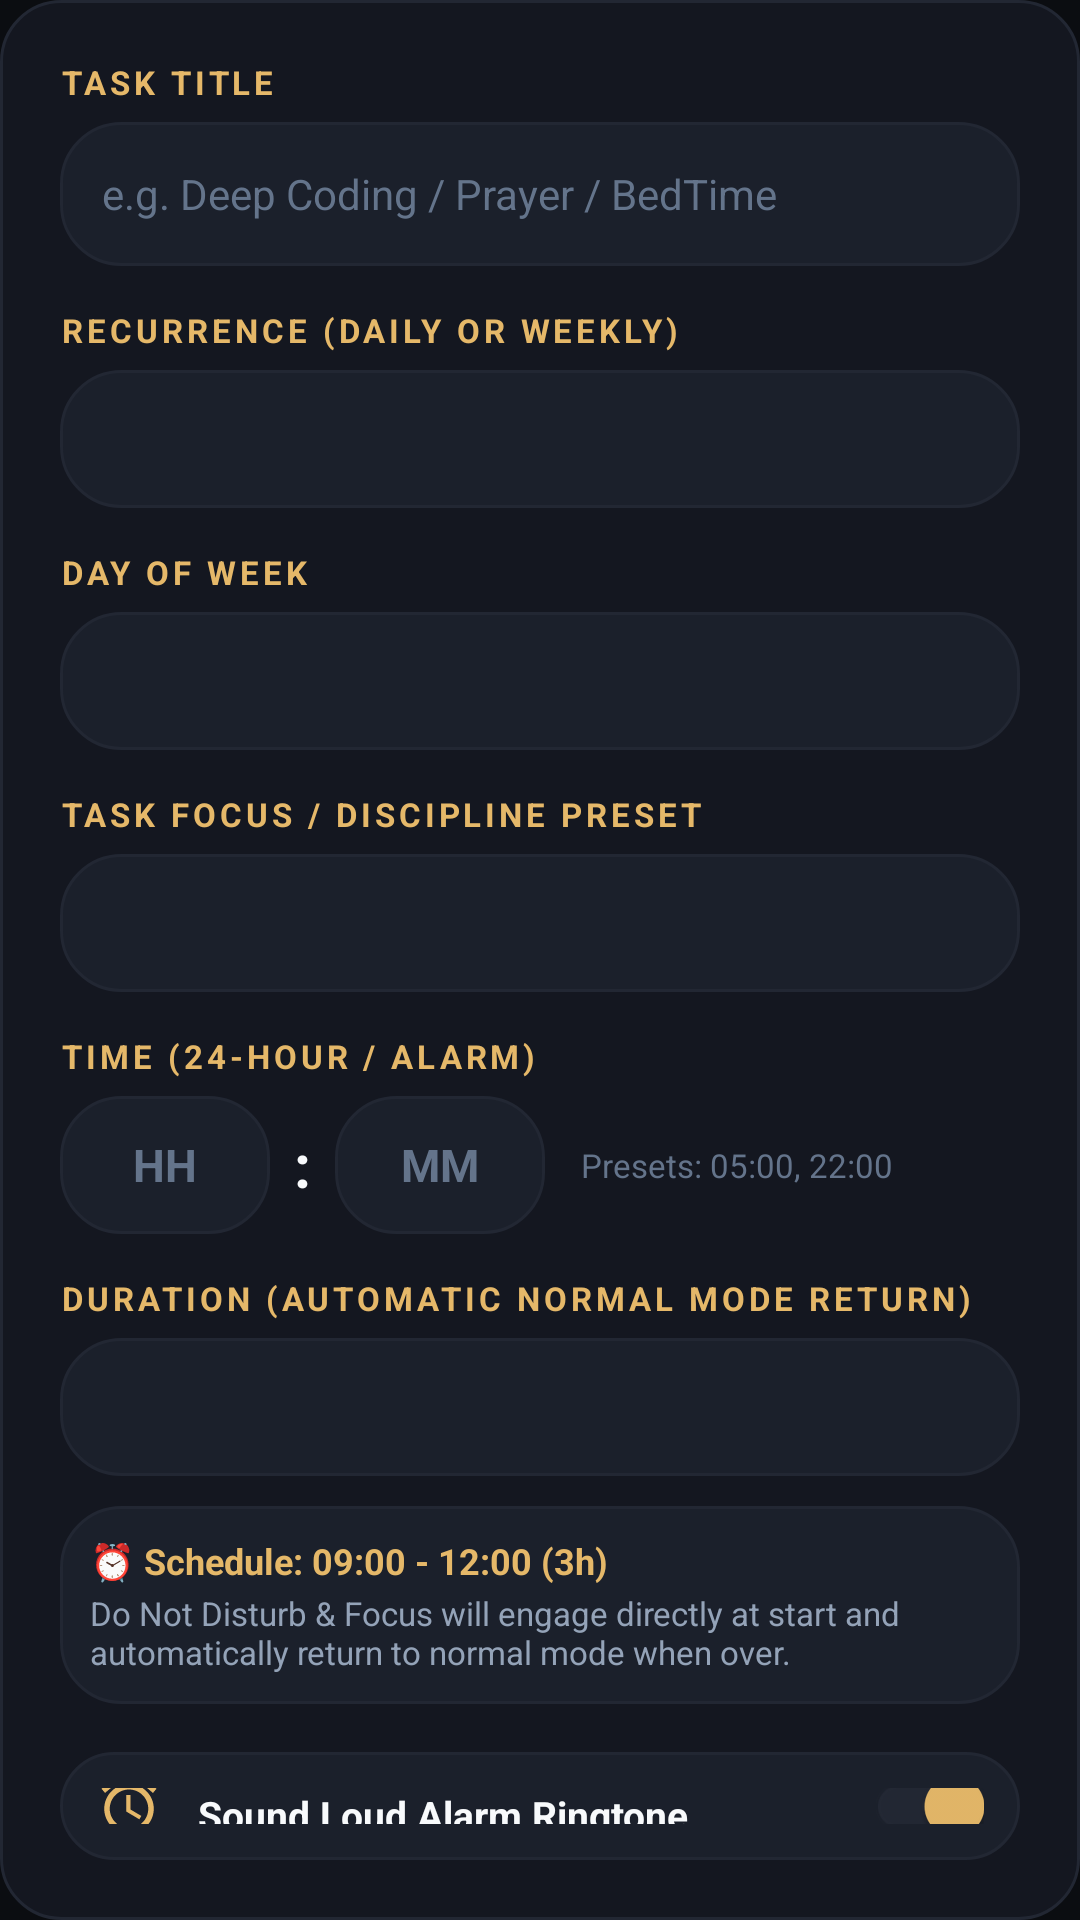

Android layout source for this screen:
<!-- AndroidManifest.xml: application theme Theme.NYIRABYOLife -->
<!-- res/layout/dialog_add_weekly_task.xml -->
<?xml version="1.0" encoding="utf-8"?>
<LinearLayout xmlns:android="http://schemas.android.com/apk/res/android"
    xmlns:app="http://schemas.android.com/apk/res-auto"
    android:layout_width="match_parent"
    android:layout_height="wrap_content"
    android:orientation="vertical"
    android:padding="20dp"
    android:background="@drawable/card_background">

    <TextView
        android:layout_width="wrap_content"
        android:layout_height="wrap_content"
        android:text="TASK TITLE"
        android:textColor="@color/gold_primary"
        android:textSize="11sp"
        android:textStyle="bold"
        android:letterSpacing="0.12" />

    <EditText
        android:id="@+id/etTaskTitle"
        android:layout_width="match_parent"
        android:layout_height="48dp"
        android:layout_marginTop="6dp"
        android:background="@drawable/card_background_elevated"
        android:hint="e.g. Deep Coding / Prayer / BedTime"
        android:textColor="@color/text_primary"
        android:textColorHint="@color/text_tertiary"
        android:paddingHorizontal="14dp"
        android:textSize="14sp"
        android:singleLine="true" />

    
    <TextView
        android:layout_width="wrap_content"
        android:layout_height="wrap_content"
        android:text="RECURRENCE (DAILY OR WEEKLY)"
        android:textColor="@color/gold_primary"
        android:textSize="11sp"
        android:textStyle="bold"
        android:letterSpacing="0.12"
        android:layout_marginTop="14dp" />

    <Spinner
        android:id="@+id/spinnerRecurrence"
        android:layout_width="match_parent"
        android:layout_height="46dp"
        android:layout_marginTop="6dp"
        android:background="@drawable/card_background_elevated"
        android:paddingHorizontal="12dp" />

    
    <LinearLayout
        android:id="@+id/layoutDaySelection"
        android:layout_width="match_parent"
        android:layout_height="wrap_content"
        android:orientation="vertical"
        android:layout_marginTop="14dp">

        <TextView
            android:id="@+id/lblDayOfWeek"
            android:layout_width="wrap_content"
            android:layout_height="wrap_content"
            android:text="DAY OF WEEK"
            android:textColor="@color/gold_primary"
            android:textSize="11sp"
            android:textStyle="bold"
            android:letterSpacing="0.12" />

        <Spinner
            android:id="@+id/spinnerDayOfWeek"
            android:layout_width="match_parent"
            android:layout_height="46dp"
            android:layout_marginTop="6dp"
            android:background="@drawable/card_background_elevated"
            android:paddingHorizontal="12dp" />
    </LinearLayout>

    
    <TextView
        android:layout_width="wrap_content"
        android:layout_height="wrap_content"
        android:text="TASK FOCUS / DISCIPLINE PRESET"
        android:textColor="@color/gold_primary"
        android:textSize="11sp"
        android:textStyle="bold"
        android:letterSpacing="0.12"
        android:layout_marginTop="14dp" />

    <Spinner
        android:id="@+id/spinnerTaskMode"
        android:layout_width="match_parent"
        android:layout_height="46dp"
        android:layout_marginTop="6dp"
        android:background="@drawable/card_background_elevated"
        android:paddingHorizontal="12dp" />

    
    <TextView
        android:layout_width="wrap_content"
        android:layout_height="wrap_content"
        android:text="TIME (24-HOUR / ALARM)"
        android:textColor="@color/gold_primary"
        android:textSize="11sp"
        android:textStyle="bold"
        android:letterSpacing="0.12"
        android:layout_marginTop="14dp" />

    <LinearLayout
        android:layout_width="match_parent"
        android:layout_height="wrap_content"
        android:orientation="horizontal"
        android:gravity="center_vertical"
        android:layout_marginTop="6dp">

        <EditText
            android:id="@+id/etHour"
            android:layout_width="70dp"
            android:layout_height="46dp"
            android:background="@drawable/card_background_elevated"
            android:hint="HH"
            android:inputType="number"
            android:maxLength="2"
            android:gravity="center"
            android:textColor="@color/text_primary"
            android:textColorHint="@color/text_tertiary"
            android:textSize="15sp"
            android:textStyle="bold" />

        <TextView
            android:layout_width="wrap_content"
            android:layout_height="wrap_content"
            android:text=":"
            android:textColor="@color/text_primary"
            android:textSize="20sp"
            android:textStyle="bold"
            android:paddingHorizontal="8dp" />

        <EditText
            android:id="@+id/etMinute"
            android:layout_width="70dp"
            android:layout_height="46dp"
            android:background="@drawable/card_background_elevated"
            android:hint="MM"
            android:inputType="number"
            android:maxLength="2"
            android:gravity="center"
            android:textColor="@color/text_primary"
            android:textColorHint="@color/text_tertiary"
            android:textSize="15sp"
            android:textStyle="bold" />

        <TextView
            android:id="@+id/tvQuickPresets"
            android:layout_width="0dp"
            android:layout_height="wrap_content"
            android:layout_weight="1"
            android:layout_marginStart="12dp"
            android:text="Presets: 05:00, 22:00"
            android:textColor="@color/text_tertiary"
            android:textSize="11sp" />
    </LinearLayout>

    
    <TextView
        android:layout_width="wrap_content"
        android:layout_height="wrap_content"
        android:text="DURATION (AUTOMATIC NORMAL MODE RETURN)"
        android:textColor="@color/gold_primary"
        android:textSize="11sp"
        android:textStyle="bold"
        android:letterSpacing="0.12"
        android:layout_marginTop="14dp" />

    <LinearLayout
        android:layout_width="match_parent"
        android:layout_height="wrap_content"
        android:orientation="horizontal"
        android:gravity="center_vertical"
        android:layout_marginTop="6dp">

        <Spinner
            android:id="@+id/spinnerDuration"
            android:layout_width="0dp"
            android:layout_height="46dp"
            android:layout_weight="1"
            android:background="@drawable/card_background_elevated"
            android:paddingHorizontal="12dp" />

        <EditText
            android:id="@+id/etCustomDuration"
            android:layout_width="80dp"
            android:layout_height="46dp"
            android:layout_marginStart="8dp"
            android:background="@drawable/card_background_elevated"
            android:hint="Mins"
            android:inputType="number"
            android:gravity="center"
            android:textColor="@color/text_primary"
            android:textColorHint="@color/text_tertiary"
            android:textSize="14sp"
            android:visibility="gone" />
    </LinearLayout>

    
    <LinearLayout
        android:layout_width="match_parent"
        android:layout_height="wrap_content"
        android:orientation="vertical"
        android:layout_marginTop="10dp"
        android:padding="10dp"
        android:background="@drawable/card_background_elevated">

        <TextView
            android:id="@+id/tvCalculatedWindow"
            android:layout_width="wrap_content"
            android:layout_height="wrap_content"
            android:text="⏰ Schedule: 09:00 - 12:00 (3h)"
            android:textColor="@color/gold_primary"
            android:textSize="12sp"
            android:textStyle="bold" />

        <TextView
            android:id="@+id/tvDurationExplanation"
            android:layout_width="wrap_content"
            android:layout_height="wrap_content"
            android:layout_marginTop="2dp"
            android:text="Do Not Disturb &amp; Focus will engage directly at start and automatically return to normal mode when over."
            android:textColor="@color/text_secondary"
            android:textSize="11sp" />
    </LinearLayout>

    
    <LinearLayout
        android:layout_width="match_parent"
        android:layout_height="wrap_content"
        android:orientation="horizontal"
        android:gravity="center_vertical"
        android:layout_marginTop="16dp"
        android:padding="12dp"
        android:background="@drawable/card_background_elevated">

        <ImageView
            android:layout_width="22dp"
            android:layout_height="22dp"
            android:src="@drawable/ic_alarm"
            app:tint="@color/gold_primary"
            android:contentDescription="Alarm" />

        <LinearLayout
            android:layout_width="0dp"
            android:layout_height="wrap_content"
            android:layout_weight="1"
            android:layout_marginStart="12dp"
            android:orientation="vertical">

            <TextView
                android:layout_width="wrap_content"
                android:layout_height="wrap_content"
                android:text="Sound Loud Alarm Ringtone"
                android:textColor="@color/text_primary"
                android:textSize="13sp"
                android:textStyle="bold" />

            <TextView
                android:layout_width="wrap_content"
                android:layout_height="wrap_content"
                android:text="Full-screen ringtone like an alarm clock"
                android:textColor="@color/text_secondary"
                android:textSize="11sp" />
        </LinearLayout>

        <androidx.appcompat.widget.SwitchCompat
            android:id="@+id/switchAlarm"
            android:layout_width="wrap_content"
            android:layout_height="wrap_content"
            android:checked="true"
            app:thumbTint="@color/gold_primary"
            app:trackTint="@color/border_subtle" />
    </LinearLayout>

</LinearLayout>
<!-- resources referenced by this layout -->
<resources>
  <color name="border_subtle">#222733</color>
  <color name="gold_primary">#E5B869</color>
  <color name="text_primary">#F8FAFC</color>
  <color name="text_secondary">#94A3B8</color>
  <color name="text_tertiary">#64748B</color>
  <!-- drawable card_background (drawable) -->
  <?xml version="1.0" encoding="utf-8"?>
  <shape xmlns:android="http://schemas.android.com/apk/res/android"
      android:shape="rectangle">
      <corners android:radius="20dp" />
      <solid android:color="@color/bg_card" />
      <stroke
          android:width="1dp"
          android:color="@color/border_subtle" />
  </shape>
  <!-- drawable card_background_elevated (drawable) -->
  <?xml version="1.0" encoding="utf-8"?>
  <shape xmlns:android="http://schemas.android.com/apk/res/android"
      android:shape="rectangle">
      <corners android:radius="20dp" />
      <solid android:color="@color/bg_card_elevated" />
      <stroke
          android:width="1dp"
          android:color="@color/border_subtle" />
  </shape>
  <!-- drawable ic_alarm (drawable) -->
  <vector xmlns:android="http://schemas.android.com/apk/res/android"
      android:width="24dp"
      android:height="24dp"
      android:viewportWidth="24"
      android:viewportHeight="24">
    <path
        android:fillColor="@android:color/white"
        android:pathData="M22,5.72l-4.6,-3.86 -1.29,1.53 4.6,3.86L22,5.72zM7.88,3.39L6.6,1.86 2,5.71l1.29,1.53 4.59,-3.85zM12.5,8H11v6l4.75,2.85 0.75,-1.23 -4,-2.37V8zM12,4c-4.97,0 -9,4.03 -9,9s4.02,9 9,9c4.97,0 9,-4.03 9,-9s-4.03,-9 -9,-9zM12,20c-3.87,0 -7,-3.13 -7,-7s3.13,-7 7,-7 7,3.13 7,7 -3.13,7 -7,7z"/>
  </vector>
  <style name="Theme.NYIRABYOLife" parent="Theme.MaterialComponents.DayNight.NoActionBar">
          <item name="colorPrimary">@color/gold_primary</item>
          <item name="colorPrimaryVariant">@color/gold_dark</item>
          <item name="colorOnPrimary">@color/bg_dark</item>
          <item name="colorSecondary">@color/emerald_accent</item>
          <item name="colorSecondaryVariant">@color/emerald_dark</item>
          <item name="colorOnSecondary">@color/white</item>
          <item name="android:colorBackground">@color/bg_dark</item>
          <item name="colorSurface">@color/bg_card</item>
          <item name="colorOnSurface">@color/text_primary</item>
          <item name="android:statusBarColor">@color/bg_dark</item>
          <item name="android:navigationBarColor">@color/bg_dark</item>
          <item name="android:windowLightStatusBar" tools:targetApi="m">false</item>
          <item name="android:windowLightNavigationBar" tools:targetApi="o_mr1">false</item>
      </style>
  <color name="bg_card">#141720</color>
  <color name="bg_card_elevated">#1B202B</color>
  <color name="gold_dark">#B88E3E</color>
  <color name="bg_dark">#0B0D11</color>
  <color name="emerald_accent">#10B981</color>
  <color name="emerald_dark">#059669</color>
  <color name="white">#FFFFFFFF</color>
</resources>
